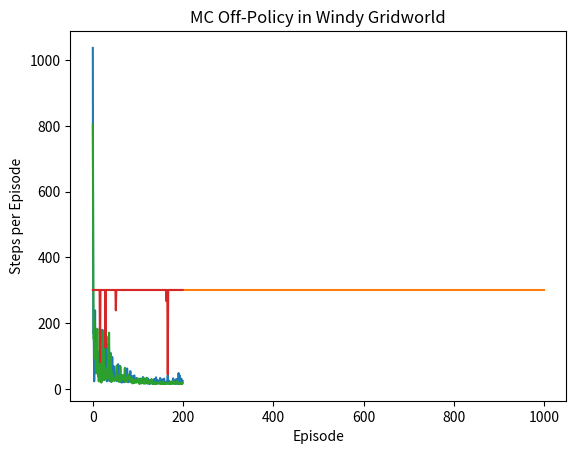

Write the Python code that produced this figure.
# -*- coding: utf-8 -*-
"""WindyGridworld.ipynb

Automatically generated by Colab.

Original file is located at
    https://colab.research.google.com/<link-removed>
"""

import numpy as np

class WindyGridworld:
    def __init__(self):
        # 7 rows x 10 columns (like Sutton & Barto's book)
        self.rows, self.cols = 7, 10
        self.start = (3, 0)
        self.goal = (3, 7)
        self.wind = [0, 0, 0, 1, 1, 1, 2, 2, 1, 0]
        self.reset()

    def reset(self):
        self.agent = list(self.start)
        return tuple(self.agent)

    def step(self, action):
        # actions: 0=up,1=down,2=left,3=right
        moves = [(-1,0), (1,0), (0,-1), (0,1)]
        # wind pushes current column upward
        self.agent[0] -= self.wind[self.agent[1]]
        # then apply action
        self.agent[0] += moves[action][0]
        self.agent[1] += moves[action][1]
        # keep agent in grid bounds
        self.agent[0] = min(max(self.agent[0], 0), self.rows-1)
        self.agent[1] = min(max(self.agent[1], 0), self.cols-1)
        return tuple(self.agent), -1, (tuple(self.agent) == self.goal)

import random
from collections import defaultdict

def sarsa(env, episodes=200, alpha=0.5, gamma=1.0, epsilon=0.1):
    Q = defaultdict(lambda: np.zeros(4))  # 4 actions
    steps_per_episode = []

    for ep in range(episodes):
        state = env.reset()
        # epsilon-greedy start
        if random.random() < epsilon:
            action = random.choice(range(4))
        else:
            action = np.argmax(Q[state])
        steps = 0

        while True:
            next_state, reward, done = env.step(action)
            steps += 1
            # next action (epsilon-greedy)
            if random.random() < epsilon:
                next_action = random.choice(range(4))
            else:
                next_action = np.argmax(Q[next_state])
            # SARSA update
            Q[state][action] += alpha * (reward + gamma * Q[next_state][next_action] - Q[state][action])

            state, action = next_state, next_action
            if done:
                break
        steps_per_episode.append(steps)
    return Q, steps_per_episode

import matplotlib.pyplot as plt

env = WindyGridworld()
Q, steps_history = sarsa(env, episodes=200)

plt.plot(steps_history)
plt.xlabel("Episode")
plt.ylabel("Steps per Episode")
plt.title("SARSA in Windy Gridworld: Steps to Reach Goal")
plt.show()

def mc_on_policy(env, episodes=1000, alpha=0.5, gamma=1.0, epsilon=0.5):
    Q = defaultdict(lambda: np.zeros(4))
    returns = defaultdict(list)
    steps_per_episode = []

    for ep in range(episodes):
        state = env.reset()
        episode = []
        steps = 0
        while True:
            if np.random.rand() < epsilon:
                action = np.random.choice(4)
            else:
                action = np.argmax(Q[state])
            next_state, reward, done = env.step(action)
            episode.append((state, action, reward))
            state = next_state
            steps += 1
            if done or steps > 300:  # Lower cutoff to make learning visible
                break
        G = 0
        visited = set()
        for t in reversed(range(len(episode))):
            s, a, r = episode[t]
            G = gamma * G + r
            if (s, a) not in visited:
                returns[(s, a)].append(G)
                Q[s][a] = np.mean(returns[(s, a)])
                visited.add((s, a))
        steps_per_episode.append(steps)
    return Q, steps_per_episode

env = WindyGridworld()
Q_mc, mc_steps_history = mc_on_policy(env, episodes=1000)

plt.plot(mc_steps_history)
plt.xlabel("Episode")
plt.ylabel("Steps per Episode")
plt.title("MC On-Policy in Windy Gridworld")
plt.show()

def q_learning(env, episodes=200, alpha=0.5, gamma=1.0, epsilon=0.1):
    from collections import defaultdict
    import numpy as np

    Q = defaultdict(lambda: np.zeros(4))
    steps_per_episode = []

    for ep in range(episodes):
        state = env.reset()
        steps = 0
        while True:
            if np.random.rand() < epsilon:
                action = np.random.choice(4)
            else:
                action = np.argmax(Q[state])
            next_state, reward, done = env.step(action)
            Q[state][action] += alpha * (reward + gamma * np.max(Q[next_state]) - Q[state][action])
            state = next_state
            steps += 1
            if done:
                break
        steps_per_episode.append(steps)
    return Q, steps_per_episode

Q_q, q_steps_history = q_learning(env, episodes=200)

import matplotlib.pyplot as plt

plt.plot(q_steps_history)
plt.xlabel("Episode")
plt.ylabel("Steps per Episode")
plt.title("Q-Learning (TD(0) Off-Policy) in Windy Gridworld")
plt.show()

def mc_off_policy(env, episodes=200, gamma=1.0):
    from collections import defaultdict
    import numpy as np

    Q = defaultdict(lambda: np.zeros(4))
    C = defaultdict(lambda: np.zeros(4))
    steps_per_episode = []

    for ep in range(episodes):
        state = env.reset()
        episode = []
        behavior_policy = lambda s: np.random.choice(4)  # uniform random
        steps = 0

        while True:
            action = behavior_policy(state)
            next_state, reward, done = env.step(action)
            episode.append((state, action, reward))
            state = next_state
            steps += 1
            if done or steps > 300:
                break
        G = 0
        W = 1
        for t in reversed(range(len(episode))):
            s, a, r = episode[t]
            G = gamma * G + r
            C[s][a] += W
            Q[s][a] += (W / C[s][a]) * (G - Q[s][a])
            a_star = np.argmax(Q[s])
            if a != a_star:
                break
            W *= 1 / 0.25  # behavior policy prob (uniform)
        steps_per_episode.append(steps)
    return Q, steps_per_episode

Q_mc_off, mc_off_steps_history = mc_off_policy(env, episodes=200)

plt.plot(mc_off_steps_history)
plt.xlabel("Episode")
plt.ylabel("Steps per Episode")
plt.title("MC Off-Policy in Windy Gridworld")
plt.show()